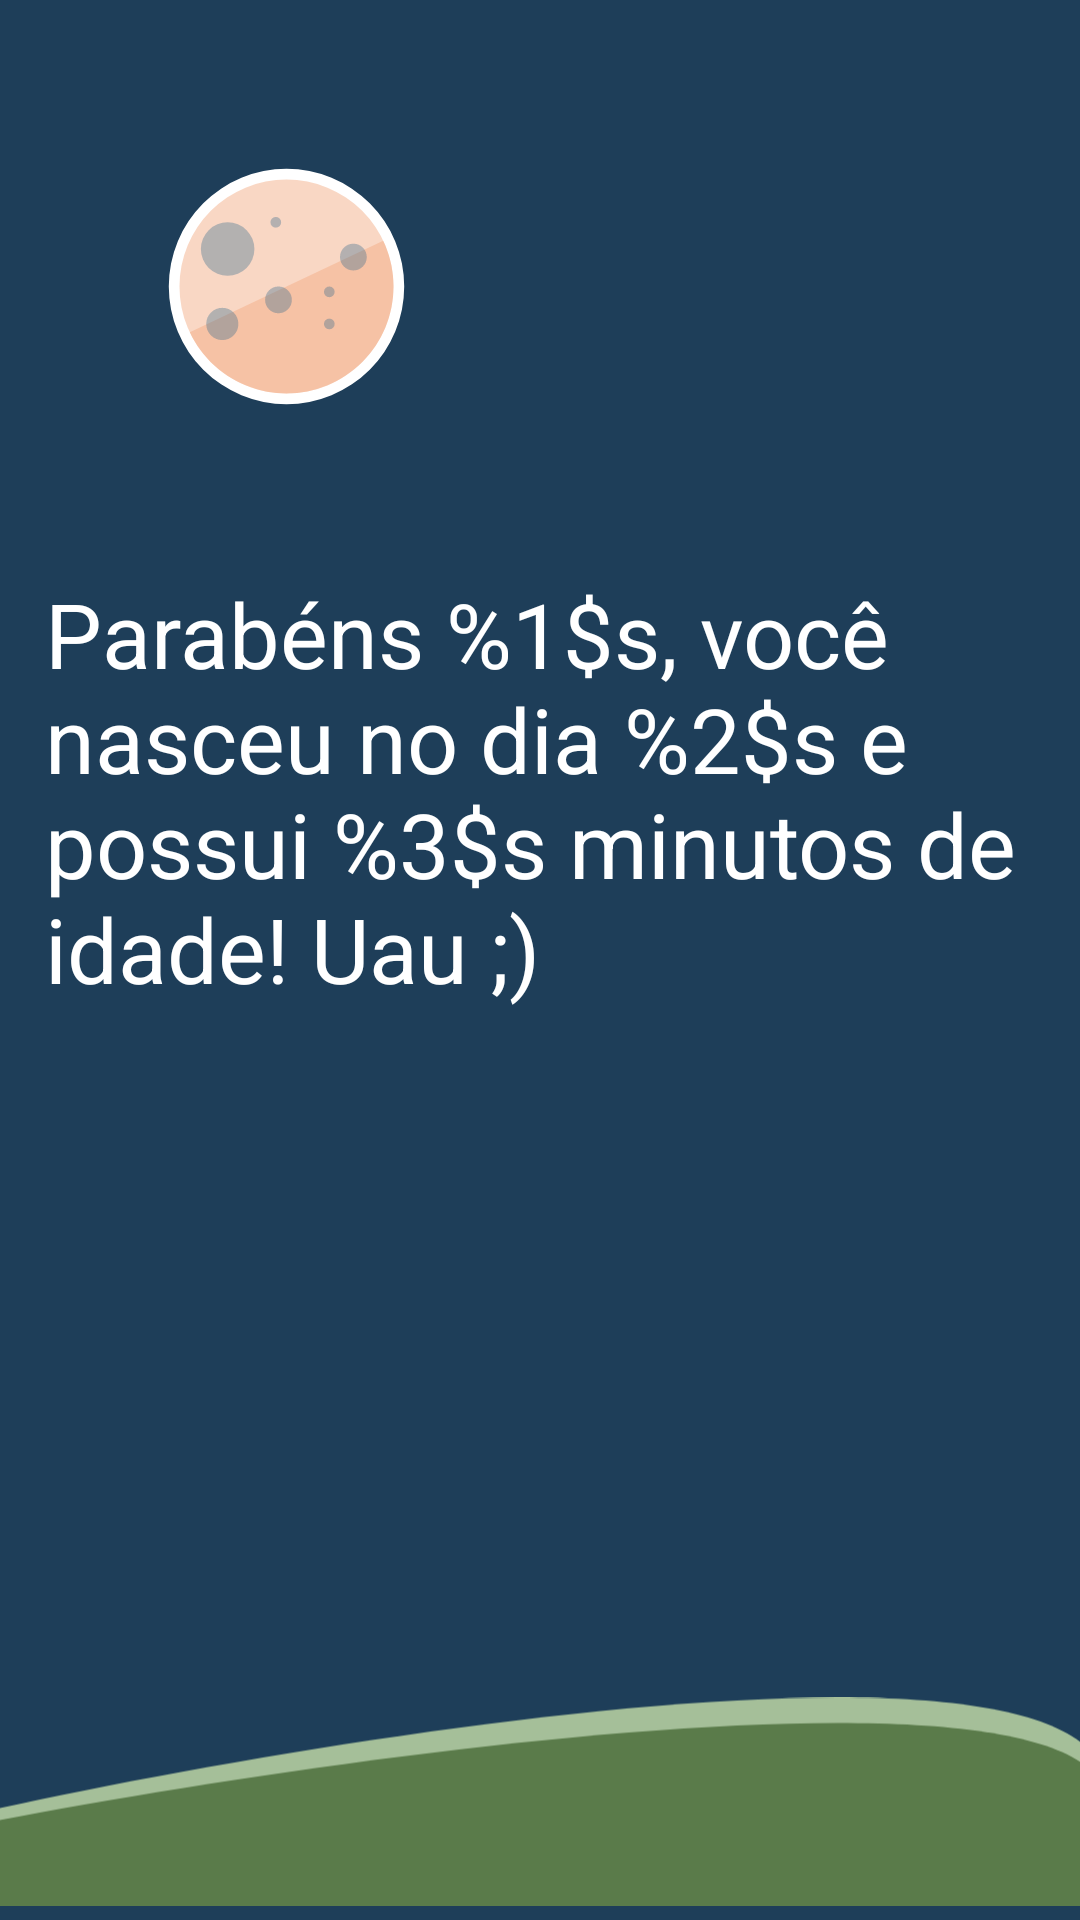

Layout XML and referenced resources for this Android screen:
<!-- AndroidManifest.xml: application theme Theme.AgeInMinutRemastered -->
<!-- res/layout/activity_result.xml -->
<?xml version="1.0" encoding="utf-8"?>
<androidx.constraintlayout.widget.ConstraintLayout xmlns:android="http://schemas.android.com/apk/res/android"
    xmlns:app="http://schemas.android.com/apk/res-auto"
    xmlns:tools="http://schemas.android.com/tools"
    android:layout_width="match_parent"
    android:layout_height="match_parent"
    tools:context=".ResultActivity"
    android:background="@color/darker_blue">

    <androidx.appcompat.widget.AppCompatImageView
        android:id="@+id/moon_result"
        android:layout_width="wrap_content"
        android:layout_height="wrap_content"
        android:src="@drawable/ic_moon"
        android:layout_marginStart="48dp"
        android:layout_marginTop="48dp"
        app:layout_constraintStart_toStartOf="parent"
        app:layout_constraintTop_toTopOf="parent"/>

    <androidx.appcompat.widget.AppCompatTextView
        android:id="@+id/text_result"
        android:layout_width="330dp"
        android:layout_height="wrap_content"
        android:text="@string/text_result"
        android:textColor="@color/white"
        android:textSize="30dp"
        android:layout_marginTop="48dp"
        app:layout_constraintTop_toBottomOf="@+id/moon_result"
        app:layout_constraintStart_toStartOf="parent"
        app:layout_constraintEnd_toEndOf="parent"/>

    <androidx.appcompat.widget.AppCompatImageView
        android:layout_width="wrap_content"
        android:layout_height="wrap_content"
        android:src="@drawable/ic_grass"
        app:layout_constraintBottom_toBottomOf="parent"
        app:layout_constraintStart_toStartOf="parent"
        app:layout_constraintEnd_toEndOf="parent"/>

</androidx.constraintlayout.widget.ConstraintLayout>
<!-- resources referenced by this layout -->
<resources>
  <color name="darker_blue">#1E3E59</color>
  <color name="white">#FFFFFF</color>
  <!-- drawable ic_grass (drawable) -->
  <vector xmlns:android="http://schemas.android.com/apk/res/android"
      android:width="410dp"
      android:height="79dp"
      android:viewportWidth="360"
      android:viewportHeight="79">
    <path
        android:pathData="M360,16.778C313.491,-22.917 100.621,17.041 0,41.982V79H360V16.778Z"
        android:fillColor="#A5BF99"/>
    <path
        android:pathData="M360,24.397C313.491,-10.438 100.621,24.628 0,46.515V79H360V24.397Z"
        android:fillColor="#5A7B4A"/>
  </vector>
  <!-- drawable ic_moon: vector/xml drawable (drawable, 2284 chars, omitted) -->
  <string name="text_result">Parabéns %1$s,
          você nasceu no dia %2$s e possui %3$s minutos de idade! Uau ;)</string>
  <style name="Theme.AgeInMinutRemastered" parent="Theme.MaterialComponents.DayNight.NoActionBar">
          
          <item name="colorPrimary">@color/darker_blue</item>
          <item name="colorPrimaryVariant">@color/darker_orange</item>
          <item name="colorOnPrimary">@color/darker_blue</item>
          
          <item name="android:statusBarColor" tools:targetApi="l">?attr/colorPrimary</item>
          
      </style>
  <color name="darker_orange">#D95E32</color>
</resources>
